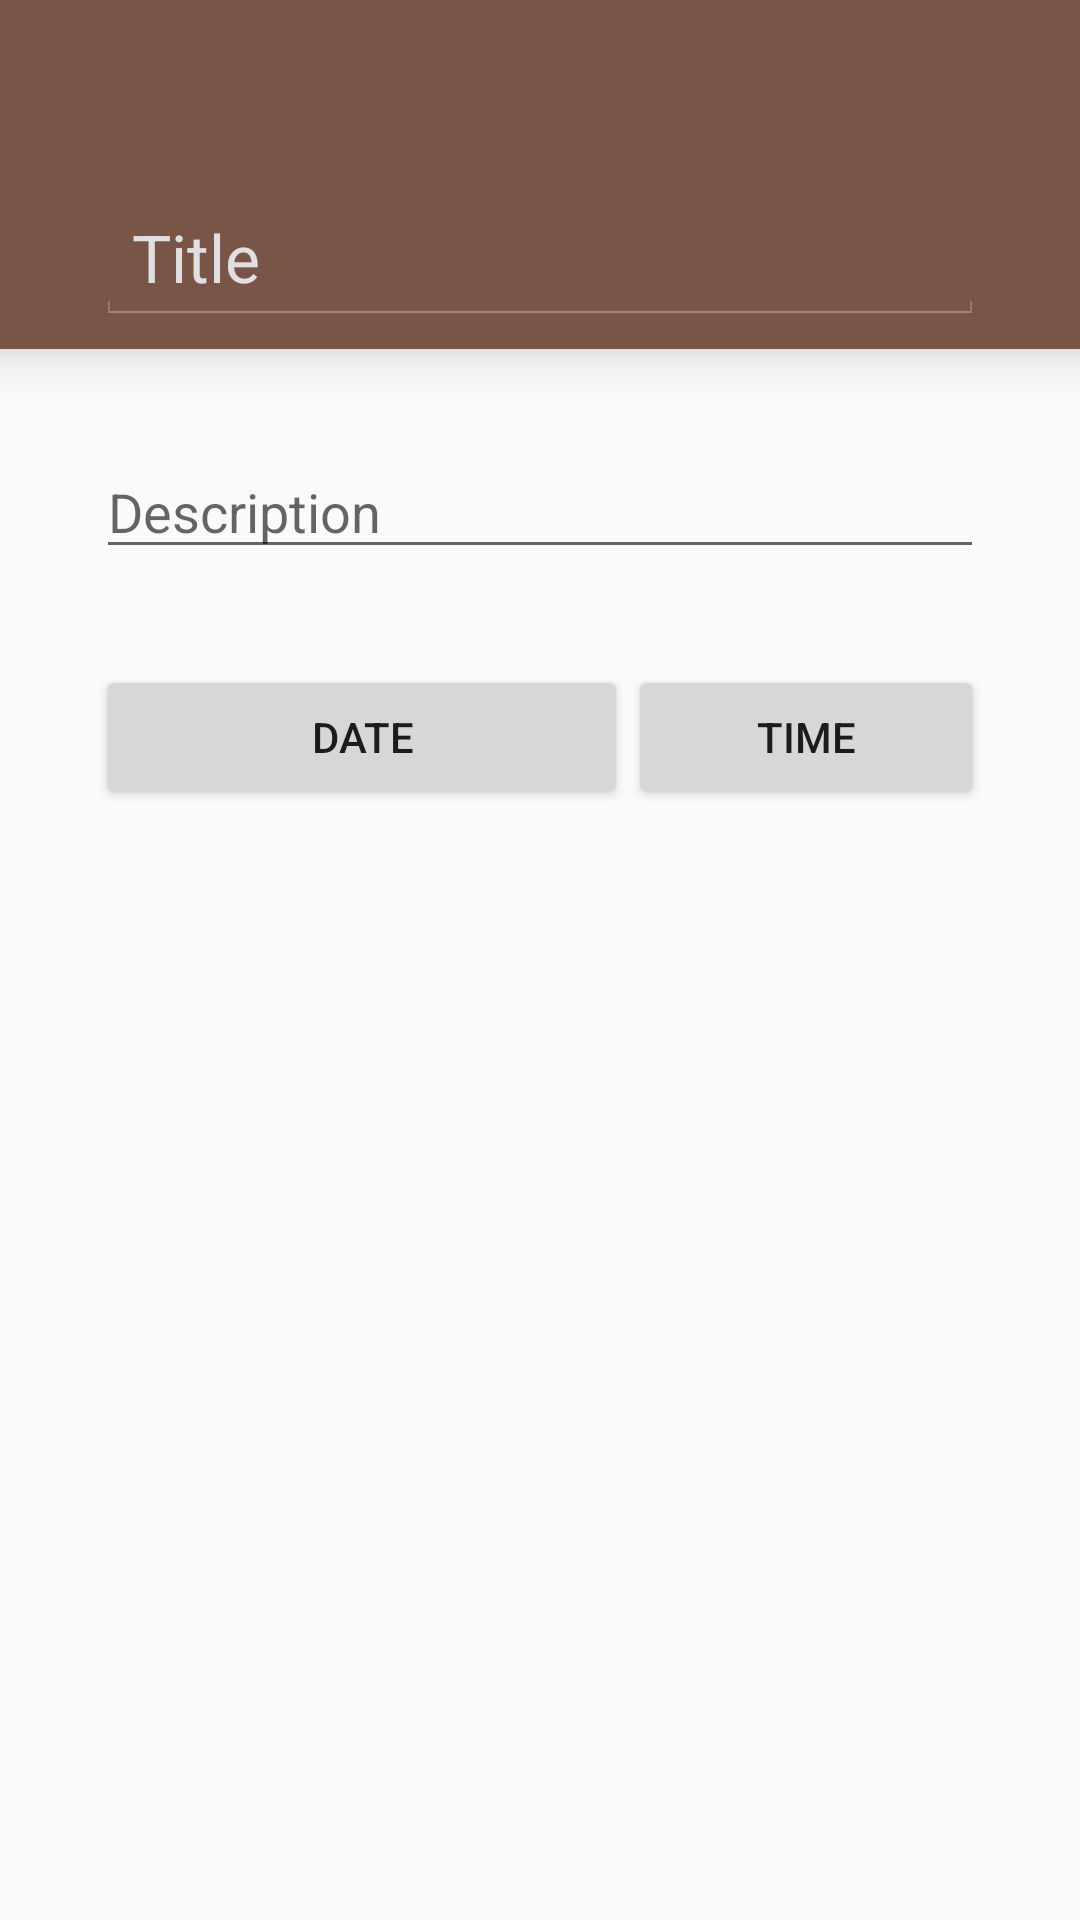

Android layout source for this screen:
<!-- AndroidManifest.xml: application theme AppTheme -->
<!-- res/layout/activity_create_event.xml -->
<ScrollView xmlns:android="http://schemas.android.com/apk/res/android"
    xmlns:tools="http://schemas.android.com/tools"
    tools:context="me.vijitdhingra.tasklist.CreateEventActivity"
    xmlns:app="http://schemas.android.com/apk/res-auto"
    android:layout_width="fill_parent"
    android:layout_height="wrap_content">

    <LinearLayout
        android:layout_width="match_parent"
        android:layout_height="wrap_content"
        android:orientation="vertical">

        <android.support.v7.widget.CardView
            android:layout_width="fill_parent"
            android:layout_height="wrap_content"
            android:id="@+id/cardViewEvent"
            app:cardBackgroundColor="@color/event_color"
            app:cardCornerRadius="0dp"
            app:cardElevation="@dimen/cardView_elevation"
            app:contentPaddingLeft="@dimen/normal_horizontal_padding"
            app:contentPaddingRight="@dimen/normal_horizontal_padding"
            app:contentPaddingTop="@dimen/cardView_top_padding"
            app:contentPaddingBottom="@dimen/cardView_bottom_padding"
            android:layout_marginBottom="@dimen/normal_vertical_padding">

            <EditText
                android:layout_width="fill_parent"
                android:layout_height="wrap_content"
                android:id="@+id/editTextEventTitle"
                android:theme="@android:style/Theme.Holo"
                android:textColorHint="#E0E0E0"
                android:hint="@string/text_hint_title"
                android:maxLength="65"
                android:inputType="textCapWords|textMultiLine"
                android:textAppearance="?android:attr/textAppearanceLarge"/>

        </android.support.v7.widget.CardView>

        <LinearLayout
            android:layout_width="fill_parent"
            android:layout_height="wrap_content"
            android:orientation="horizontal"
            android:paddingLeft="@dimen/normal_horizontal_padding"
            android:paddingRight="@dimen/normal_horizontal_padding"
            android:paddingTop="@dimen/normal_vertical_padding"
            android:paddingBottom="@dimen/normal_vertical_padding">

            <EditText
                android:layout_width="fill_parent"
                android:layout_height="wrap_content"
                android:textAppearance="?android:attr/textAppearanceMedium"
                android:id="@+id/editTextEventDescription"
                android:maxLength="350"
                android:hint="@string/text_hint_description"
                android:inputType="textCapSentences|textMultiLine"/>

        </LinearLayout>

        <LinearLayout
            android:layout_width="fill_parent"
            android:layout_height="wrap_content"
            android:orientation="horizontal"
            android:paddingLeft="@dimen/normal_horizontal_padding"
            android:paddingRight="@dimen/normal_horizontal_padding"
            android:paddingTop="@dimen/normal_vertical_padding"
            android:paddingBottom="@dimen/normal_vertical_padding">


            <Button
                android:layout_width="0dp"
                android:layout_height="wrap_content"
                android:id="@+id/button_setEventDate"
                android:text="@string/text_button_set_date"
                android:layout_weight="6"
                android:onClick="showDatePicker"
                />

            <Button
                android:layout_width="0dp"
                android:layout_height="wrap_content"
                android:id="@+id/button_setEventTime"
                android:text="@string/text_button_set_time"
                android:layout_weight="4"
                android:onClick="showTimePicker"
                />

        </LinearLayout>


    </LinearLayout>
</ScrollView>
<!-- resources referenced by this layout -->
<resources>
  <color name="event_color">#795548</color>
  <dimen name="cardView_bottom_padding">8dp</dimen>
  <dimen name="cardView_elevation">10dp</dimen>
  <dimen name="cardView_top_padding">64dp</dimen>
  <dimen name="normal_horizontal_padding">32dp</dimen>
  <dimen name="normal_vertical_padding">16dp</dimen>
  <string name="text_button_set_date">Date</string>
  <string name="text_button_set_time">Time</string>
  <string name="text_hint_description">Description</string>
  <string name="text_hint_title">Title</string>
  <style name="AppTheme" parent="Theme.AppCompat.Light.DarkActionBar">
          
  
          <item name="colorPrimary">@color/primary_color</item>
          <item name="colorPrimaryDark">@color/primary_color_dark</item>
          <item name="colorAccent">@color/accent_color</item>
      </style>
  <color name="primary_color">#424242</color>
  <color name="primary_color_dark">#212121</color>
  <color name="accent_color">#009688</color>
</resources>
